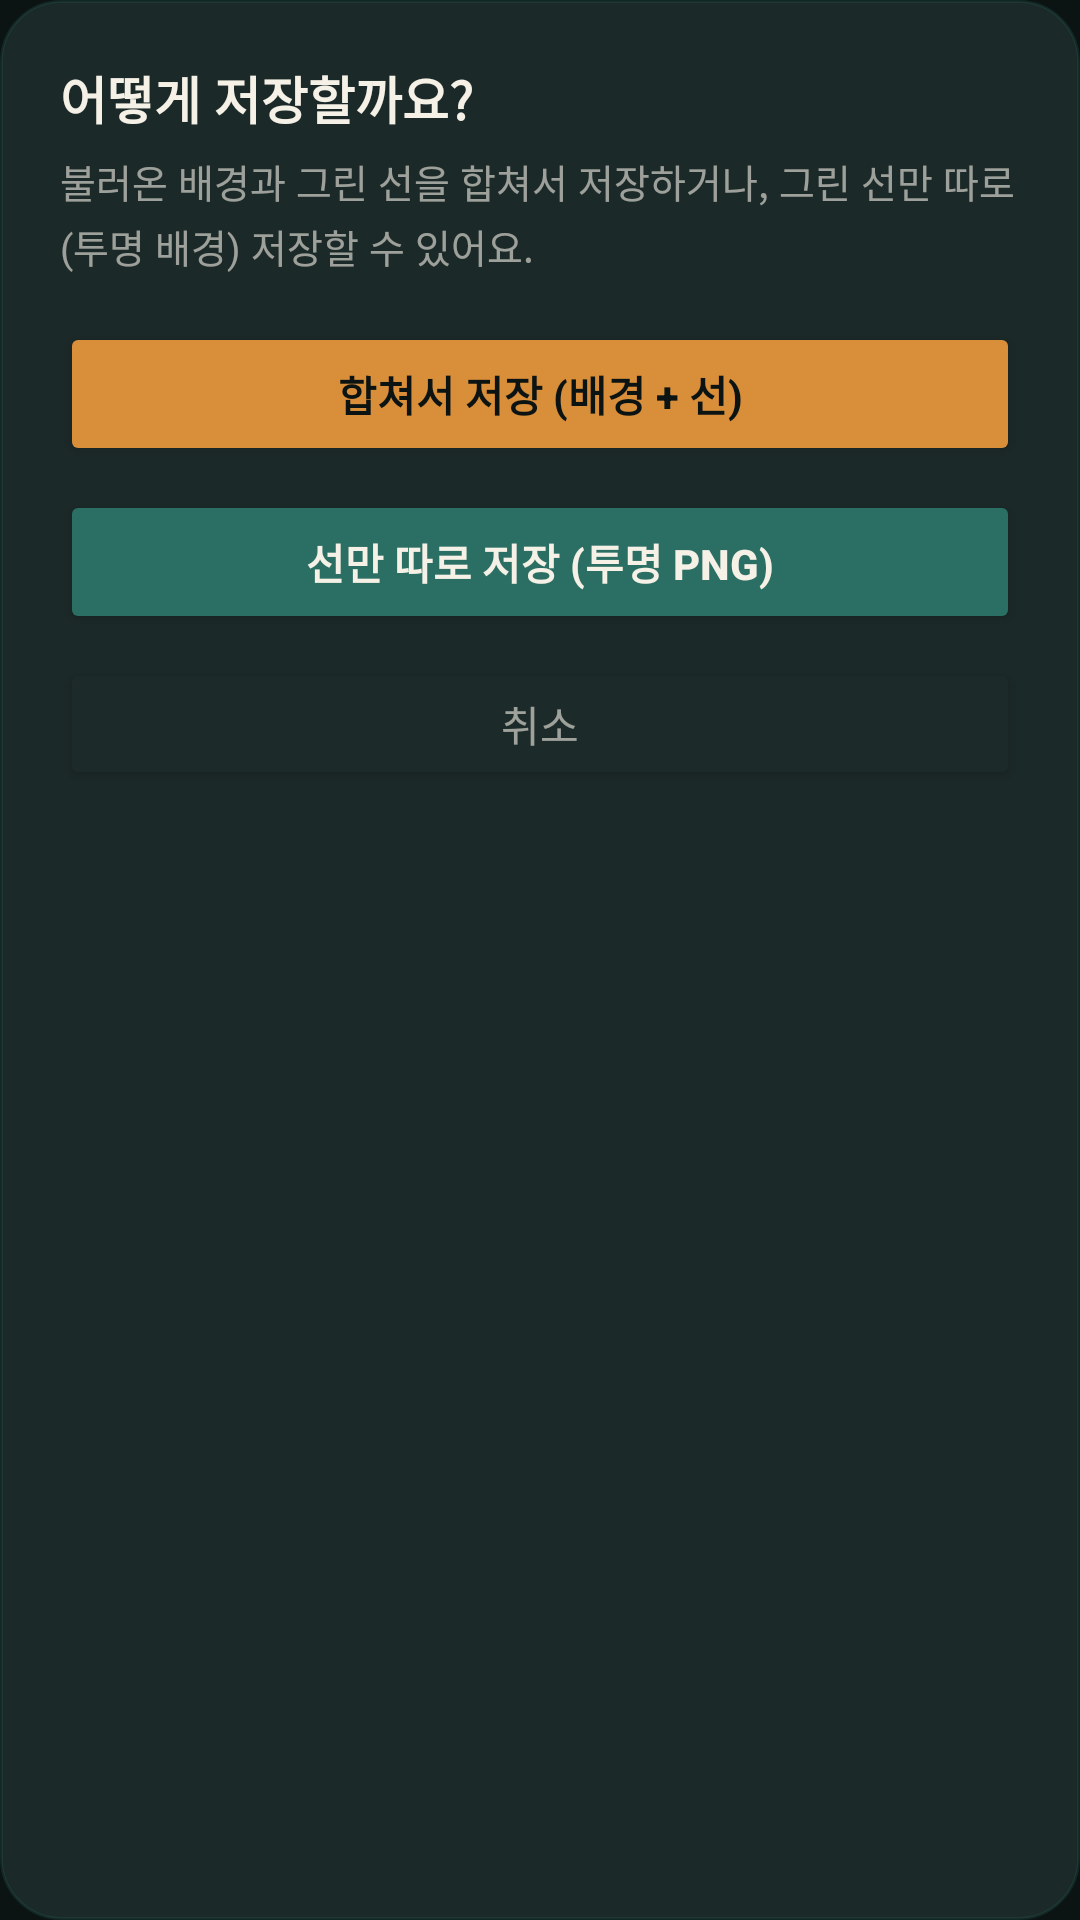

Here is an Android app screen rendered from its layout file. Give the layout XML and the strings, colors and styles it references.
<!-- AndroidManifest.xml: application theme Theme.OverlayDraw -->
<!-- res/layout/overlay_save_dialog.xml -->
<?xml version="1.0" encoding="utf-8"?>
<LinearLayout xmlns:android="http://schemas.android.com/apk/res/android"
    android:layout_width="280dp"
    android:layout_height="wrap_content"
    android:orientation="vertical"
    android:background="@drawable/dialog_bg"
    android:padding="20dp">

    <TextView
        android:layout_width="wrap_content"
        android:layout_height="wrap_content"
        android:text="어떻게 저장할까요?"
        android:textColor="#F6F1E7"
        android:textSize="17sp"
        android:textStyle="bold" />

    <TextView
        android:id="@+id/saveInfo"
        android:layout_width="match_parent"
        android:layout_height="wrap_content"
        android:text="불러온 배경과 그린 선을 합쳐서 저장하거나, 그린 선만 따로(투명 배경) 저장할 수 있어요."
        android:textColor="#99F6F1E7"
        android:textSize="13sp"
        android:lineSpacingExtra="3dp"
        android:layout_marginTop="6dp" />

    <Button
        android:id="@+id/btnSaveMerged"
        android:layout_width="match_parent"
        android:layout_height="48dp"
        android:text="합쳐서 저장 (배경 + 선)"
        android:textColor="#0C1413"
        android:textStyle="bold"
        android:backgroundTint="#D98E3A"
        android:layout_marginTop="16dp" />

    <Button
        android:id="@+id/btnSaveSeparate"
        android:layout_width="match_parent"
        android:layout_height="48dp"
        android:text="선만 따로 저장 (투명 PNG)"
        android:textColor="#F6F1E7"
        android:textStyle="bold"
        android:backgroundTint="#2B6E63"
        android:layout_marginTop="8dp" />

    <Button
        android:id="@+id/btnSaveCancel"
        android:layout_width="match_parent"
        android:layout_height="44dp"
        android:text="취소"
        android:textColor="#99F6F1E7"
        android:backgroundTint="#1C2B2A"
        android:layout_marginTop="8dp" />

</LinearLayout>
<!-- resources referenced by this layout -->
<resources>
  <!-- drawable dialog_bg (drawable) -->
  <?xml version="1.0" encoding="utf-8"?>
  <shape xmlns:android="http://schemas.android.com/apk/res/android"
      android:shape="rectangle">
      <solid android:color="#F21C2B2A" />
      <corners android:radius="20dp" />
      <stroke android:width="1dp" android:color="#332B6E63" />
  </shape>
  <style name="Theme.OverlayDraw" parent="Theme.MaterialComponents.DayNight.NoActionBar">
          <item name="android:statusBarColor">@color/bg_dark</item>
          <item name="android:windowBackground">@color/bg_dark</item>
      </style>
  <color name="bg_dark">#0C1413</color>
</resources>
